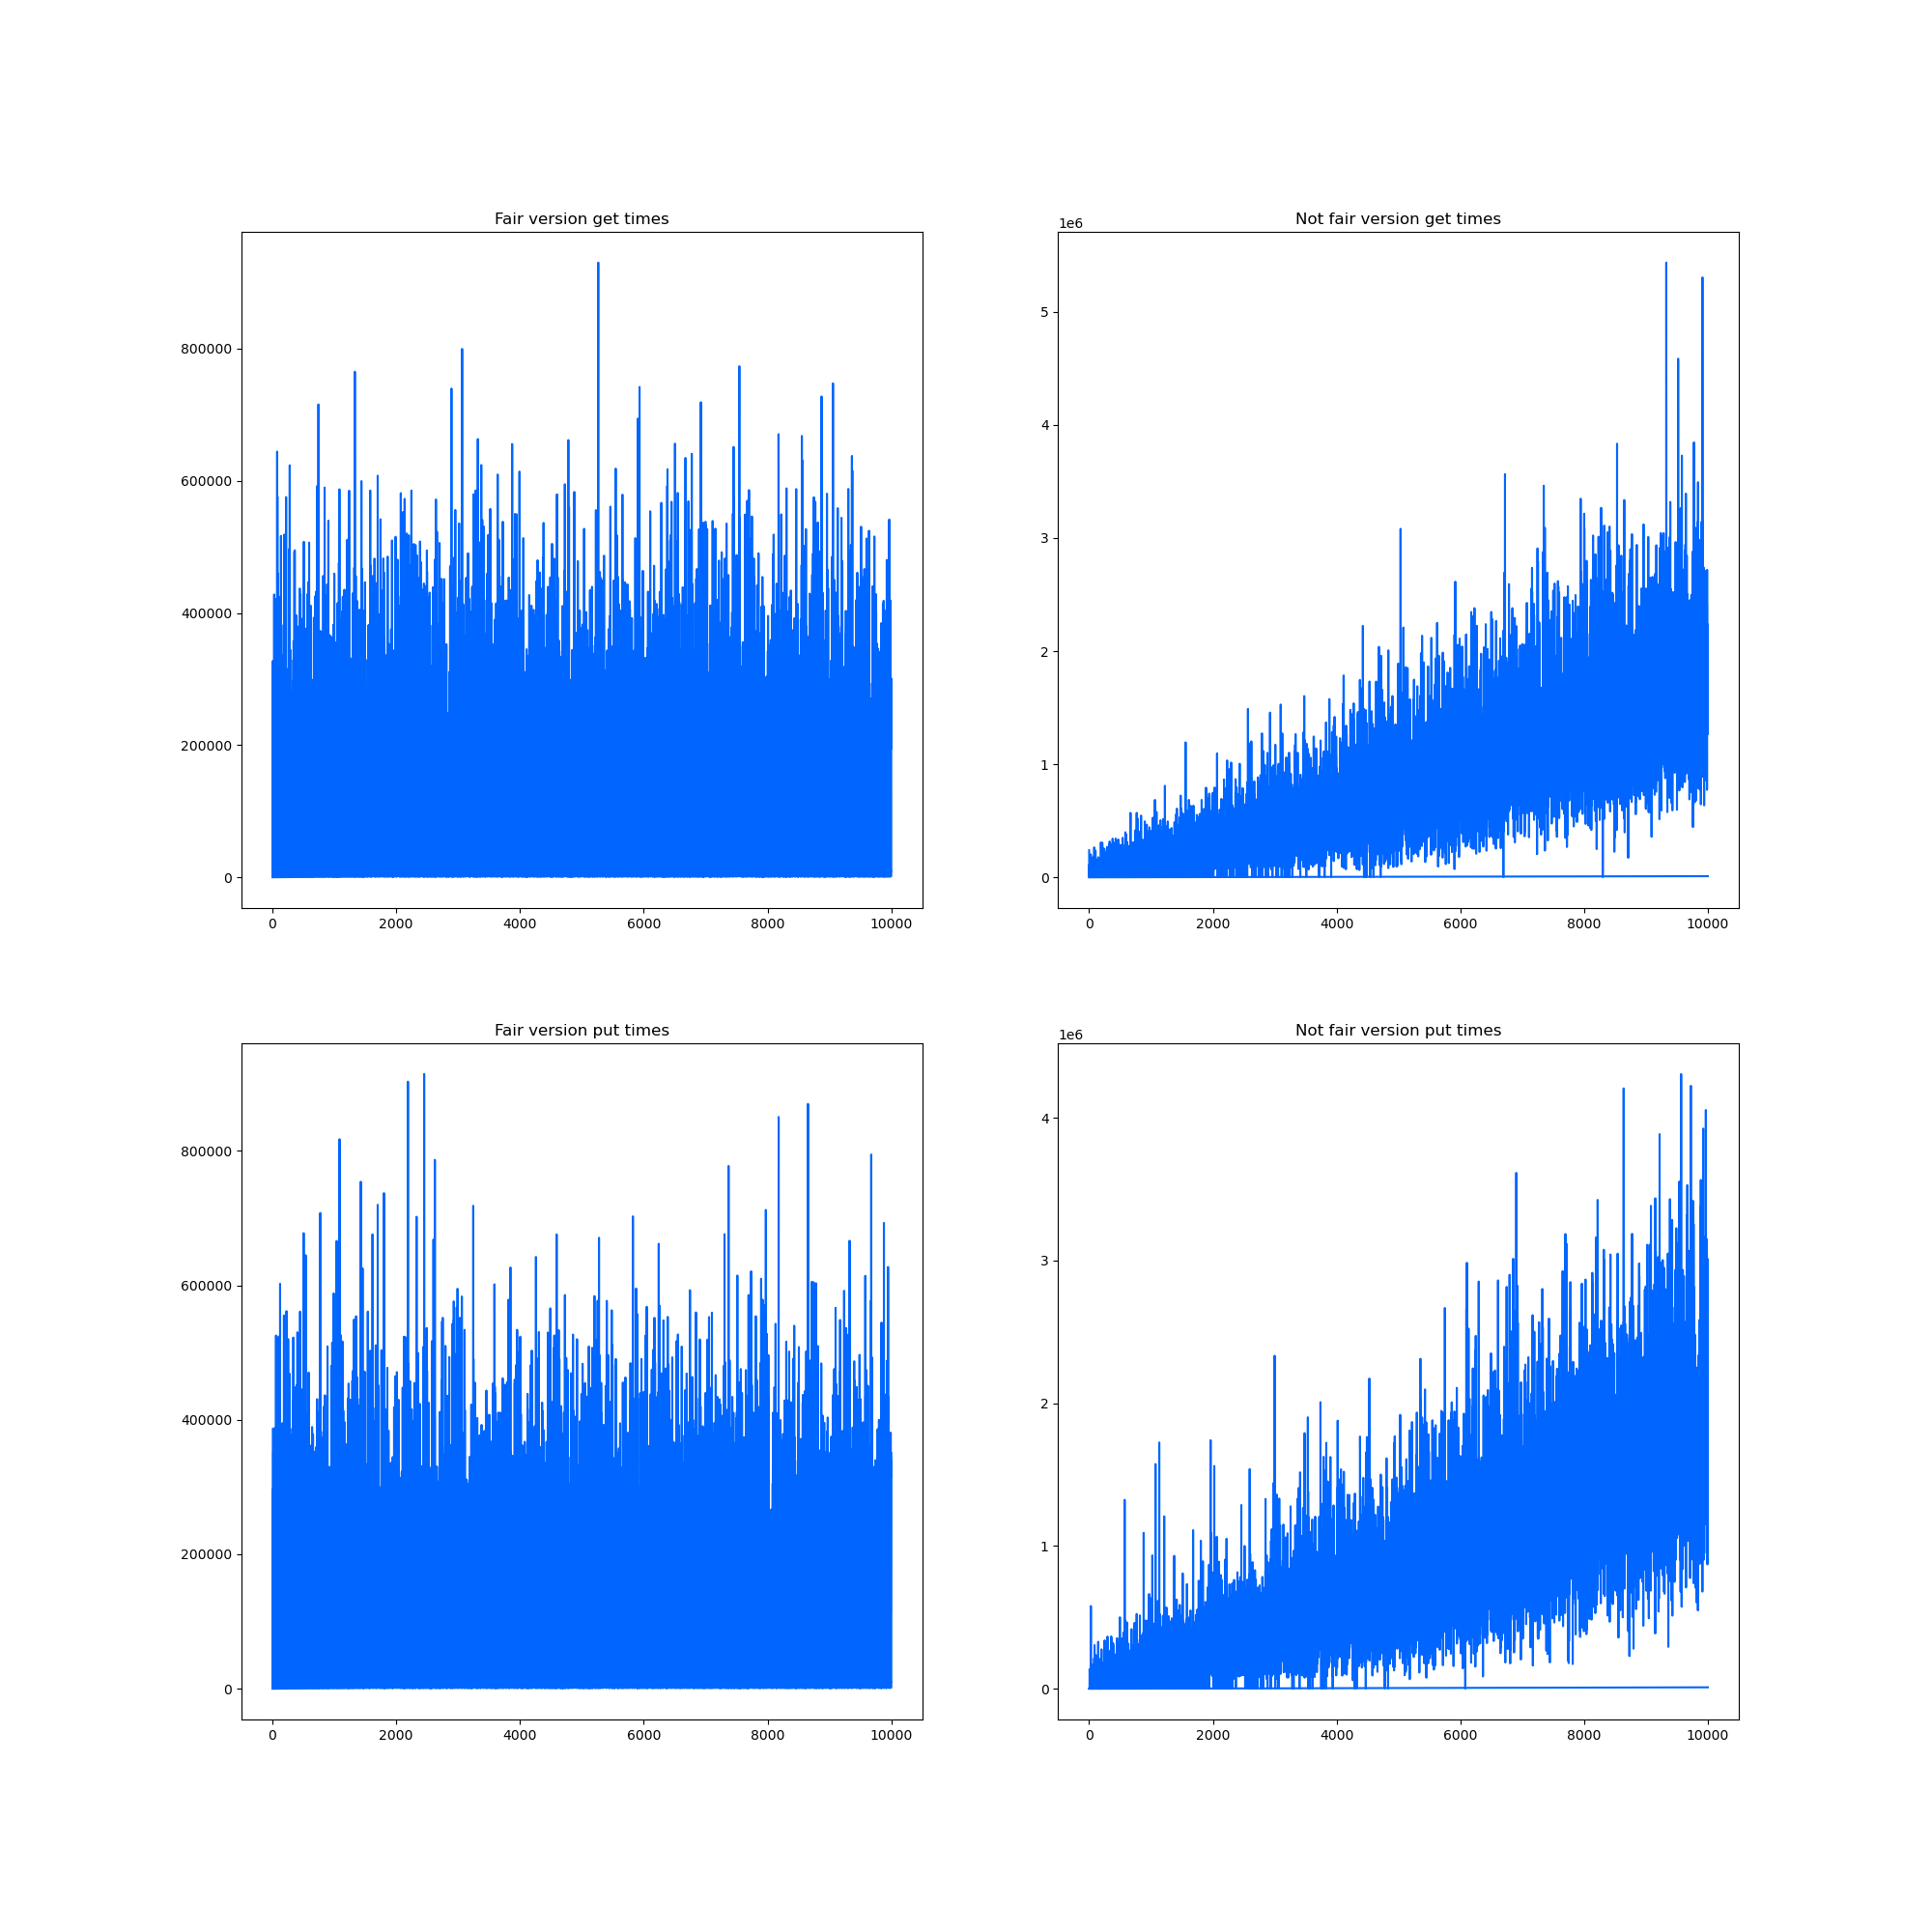

Here is the Python script that generated this plot:
from matplotlib import pyplot as plt


def getData(file):
    data = []
    with open(file, "r") as f:
        data = list(
            map(lambda s: list(map(int, s[:-1].split(" "))), f.readlines())
        )
    return data


fair_gets = getData("app/get_times_fair.txt")
notfair_gets = getData("app/get_times_notfair.txt")
fair_puts = getData("app/put_times_fair.txt")
notfair_puts = getData("app/put_times_notfair.txt")

f, ax = plt.subplots(2, 2, figsize=(20, 20))
color = "#06f"

ax[0, 0].plot(fair_gets, color=color)
ax[0, 1].plot(notfair_gets, color=color)
ax[1, 0].plot(fair_puts, color=color)
ax[1, 1].plot(notfair_puts, color=color)

ax[0, 0].set_title("Fair version get times")
ax[0, 1].set_title("Not fair version get times")
ax[1, 0].set_title("Fair version put times")
ax[1, 1].set_title("Not fair version put times")

f.savefig("plots/plot.png")

# f, ax = plt.subplots(1, 2, figsize=(20, 8))

# ax[0].plot(fair_gets, linestyle="dotted")
# ax[1].plot(notfair_gets, linestyle="dotted", color="#f00")
# ax[0].plot(fair_puts, linestyle="dotted")
# ax[1].plot(notfair_puts, linestyle="dotted", alpha=0.5, color="#0f0")

# ax[0].set_title("Fair version get times")
# ax[1].set_title("Not fair version get times")
# ax[0].set_title("Fair version put times")
# ax[1].set_title("Not fair version put times")
